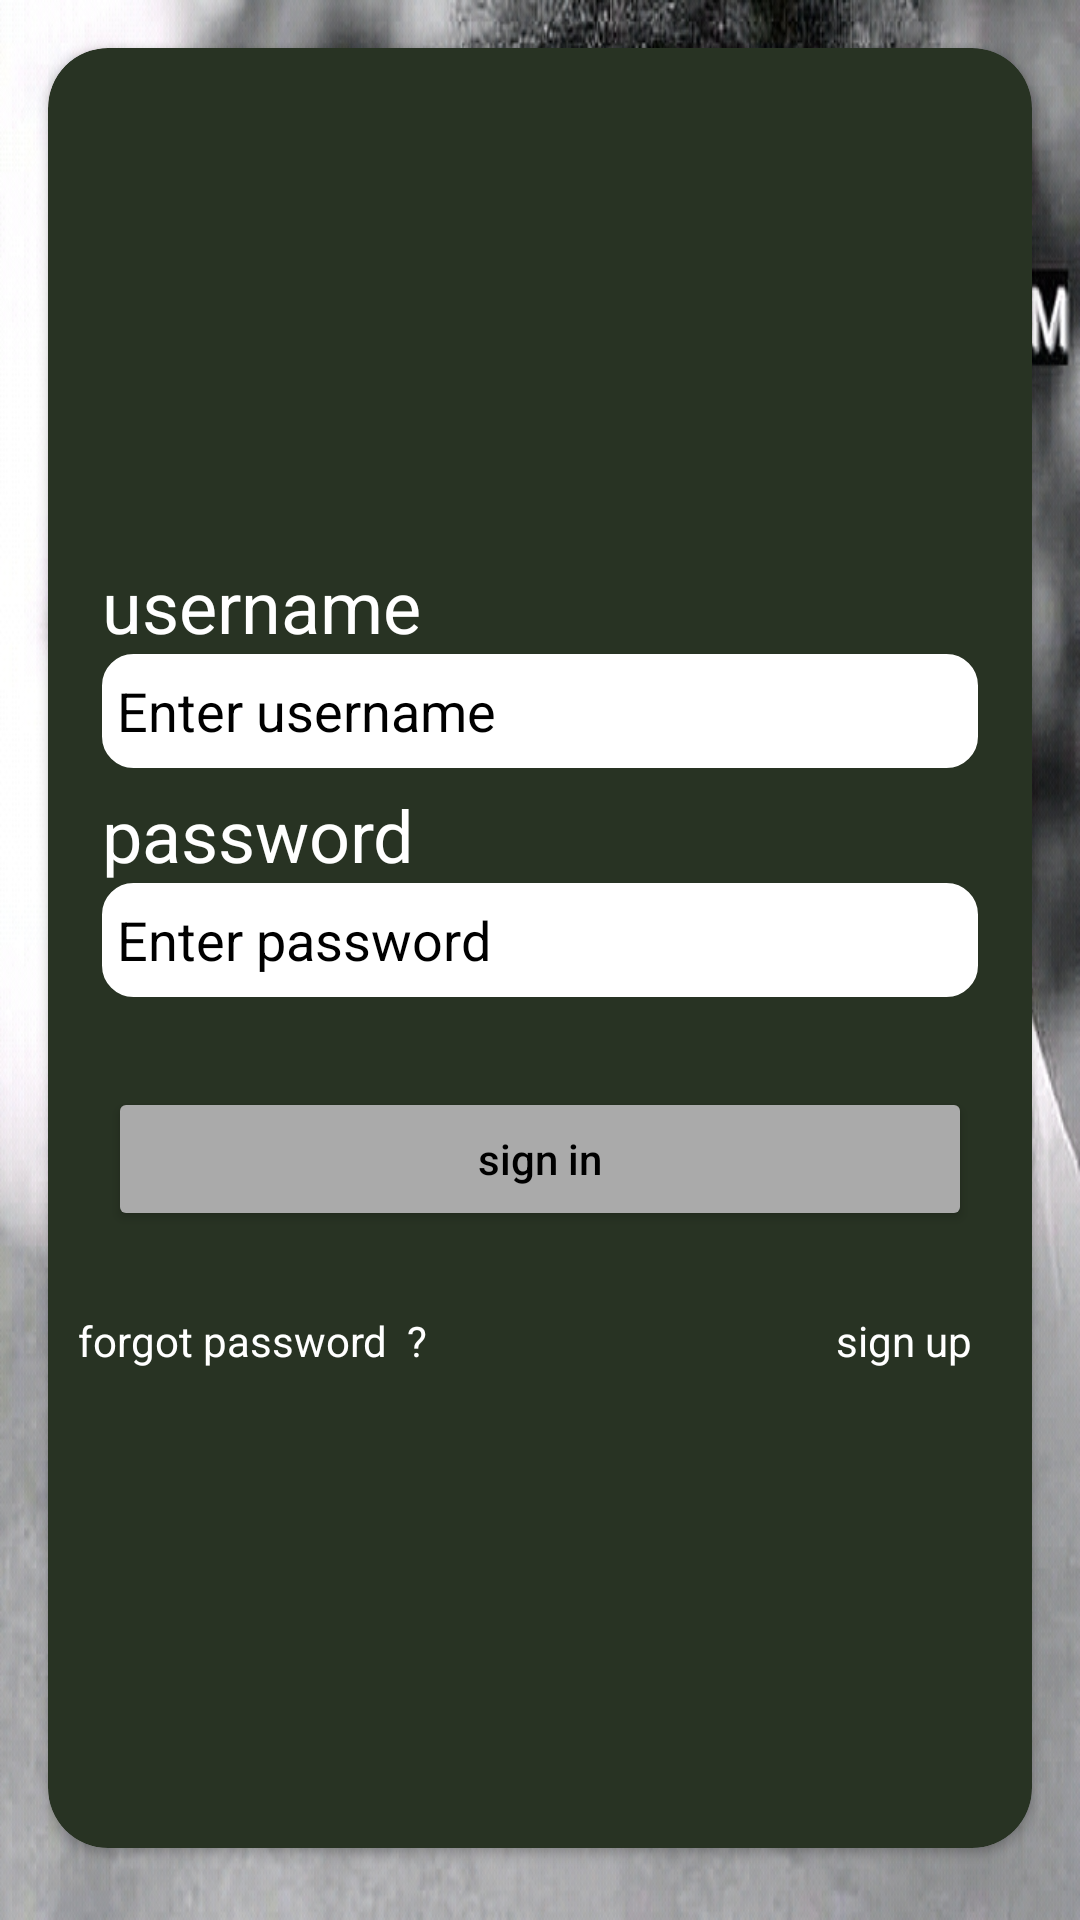

The Android layout XML behind this screen, and the referenced resources:
<!-- AndroidManifest.xml: application theme Theme.Bulksms -->
<!-- res/layout/fragment_sign_in.xml -->
<?xml version="1.0" encoding="utf-8"?>
<FrameLayout xmlns:android="http://schemas.android.com/apk/res/android"
    xmlns:app="http://schemas.android.com/apk/res-auto"
    xmlns:tools="http://schemas.android.com/tools"
    android:layout_width="match_parent"
    android:layout_height="match_parent"

    tools:context=".fragments.SignInFragment">

    


    <androidx.constraintlayout.widget.ConstraintLayout
        android:layout_width="match_parent"
        android:background="@drawable/bulksmso3"
        android:layout_height="match_parent">

        <androidx.cardview.widget.CardView
            app:cardCornerRadius="20dp"
            android:elevation="10dp"

           app:cardBackgroundColor="@color/bt"
            android:layout_width="match_parent"
            android:layout_height="match_parent"
            android:layout_marginStart="16dp"
            android:layout_marginLeft="16dp"
            android:layout_marginTop="16dp"
            android:layout_marginEnd="16dp"
            android:layout_marginRight="16dp"
            android:layout_marginBottom="24dp"
            app:layout_constraintBottom_toBottomOf="parent"
            app:layout_constraintEnd_toEndOf="parent"
            app:layout_constraintStart_toStartOf="parent"
            app:layout_constraintTop_toTopOf="parent">

            <RelativeLayout
                android:gravity="center"
                android:layout_width="match_parent"
                android:layout_height="match_parent"
                android:padding="10dp">

                <TextView

                    android:id="@+id/usert"
                    android:layout_width="wrap_content"
                    android:layout_height="wrap_content"
                    android:layout_marginStart="8dp"
                    android:layout_marginLeft="8dp"
                    android:layout_marginTop="10dp"
                    android:text="username"
                    android:textSize="24dp"
                    android:textColor="@color/white" />

                <EditText
                    android:id="@+id/username"
                    android:layout_width="match_parent"
                    android:layout_height="38dp"
                    android:layout_below="@id/usert"
                    android:layout_marginStart="8dp"
                    android:layout_marginEnd="8dp"
                    android:layout_marginRight="8dp"
                    android:background="@drawable/edittextdes"
                    android:ems="10"
                    android:hint="Enter username"
                    android:inputType="textPersonName"
                    android:paddingStart="5dp"
                    android:paddingLeft="5dp"
                    android:textColor="@color/black"
                    android:textColorHint="@color/black"
                    android:textCursorDrawable="@color/bt" />

                <TextView
                    android:textSize="24dp"
                    android:id="@+id/passt"
                    android:layout_width="wrap_content"
                    android:layout_height="wrap_content"
                    android:layout_below="@id/username"
                    android:layout_marginStart="8dp"
                    android:layout_marginLeft="8dp"
                    android:layout_marginTop="6dp"
                    android:text="password"
                    android:textColor="@color/white" />

                <EditText
                    android:id="@+id/password"
                    android:layout_width="match_parent"
                    android:layout_height="38dp"
                    android:layout_below="@id/passt"
                    android:layout_marginStart="8dp"
                    android:layout_marginEnd="8dp"
                    android:layout_marginRight="8dp"
                    android:background="@drawable/edittextdes"
                    android:ems="10"
                    android:hint="Enter password"
                    android:inputType="textPassword"
                    android:paddingStart="5dp"
                    android:paddingLeft="5dp"
                    android:textColor="@color/black"
                    android:textColorHint="@color/black"
                    android:textCursorDrawable="@color/bt" />

                <Button
                    android:id="@+id/singInBut"
                    android:textColor="@color/black"
                    android:textAllCaps="false"
                  android:text="sign in"
                   android:backgroundTint="@android:color/darker_gray"
                    android:layout_marginEnd="10dp"
                    android:layout_marginStart="10dp"
                    android:layout_width="match_parent"
                    android:layout_height="wrap_content"
                    android:layout_below="@+id/password"
                    android:layout_marginTop="30dp"
                    android:layout_marginLeft="10dp" />

                <RelativeLayout
                    android:id="@+id/rec"
                    android:layout_width="match_parent"
                    android:layout_height="wrap_content"
                    android:layout_below="@+id/singInBut"
                    android:layout_marginTop="27dp"
                     >
                <TextView
                    android:id="@+id/forgetPass"
                    android:textColor="@color/white"
                    android:layout_width="wrap_content"
                    android:layout_height="wrap_content"
                    android:text="forgot password  ?"
                    android:textSize="14dp"/>
                    <TextView

                        android:id="@+id/signup"
                        android:textColor="@color/white"
                        android:layout_width="wrap_content"
                        android:layout_height="wrap_content"
                        android:text="sign up"
                        android:textSize="14dp"
                        android:layout_alignParentEnd="true"
                     android:layout_marginEnd="10dp"
                        android:layout_alignParentRight="true"
                        android:layout_marginRight="10dp" />
                </RelativeLayout>

            </RelativeLayout>
        </androidx.cardview.widget.CardView>
    </androidx.constraintlayout.widget.ConstraintLayout>
</FrameLayout>
<!-- resources referenced by this layout -->
<resources>
  <color name="black">#FF000000</color>
  <color name="bt">#283323</color>
  <color name="white">#FFFFFFFF</color>
  <!-- drawable bulksmso3: jpg bitmap (drawable-v24, 394378 bytes) -->
  <!-- drawable edittextdes (drawable) -->
  <?xml version="1.0" encoding="utf-8"?>
  <shape xmlns:android="http://schemas.android.com/apk/res/android">
  <stroke android:width="1dp" android:color="@color/white"/>
      <corners android:radius="10dp" />
      <solid android:color="@color/white"/>
  </shape>
  <style name="Theme.Bulksms" parent="Theme.MaterialComponents.DayNight.DarkActionBar">
          
          <item name="colorPrimary">@color/purple_500</item>
          <item name="colorPrimaryVariant">@color/bg</item>
          <item name="colorOnPrimary">@color/white</item>
          
          <item name="colorSecondary">@android:color/holo_orange_light</item>
          <item name="colorSecondaryVariant">@color/bt</item>
          <item name="colorOnSecondary">@color/black</item>
          
          <item name="android:statusBarColor" tools:targetApi="l">?attr/colorPrimaryVariant</item>
          
      </style>
  <color name="purple_500">#FF6200EE</color>
  <color name="bg">#171916</color>
</resources>
